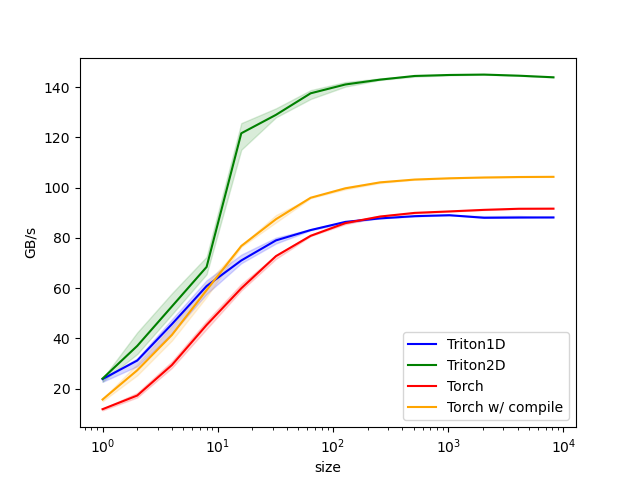

Values plotted in this chart, from the file beside it:
size, Triton1D, Triton2D, Torch, Torch w/ compile
1.0, 23.8, 24.0, 11.8, 15.7
2.0, 31.2, 37.0, 17.3, 27.3
4.0, 45.7, 52.7, 29.4, 41.4
8.0, 60.8, 68.5, 45.3, 59.2
16.0, 71.0, 121.7, 59.9, 76.8
32.0, 79.0, 129.0, 72.8, 87.5
64.0, 83.1, 137.6, 80.8, 96.0
128.0, 86.4, 141.1, 85.9, 99.8
256.0, 87.8, 143.0, 88.5, 102.1
512.0, 88.7, 144.5, 90.0, 103.2
1024, 89.0, 144.9, 90.6, 103.7
2048, 88.0, 145.0, 91.2, 104.1
4096, 88.1, 144.6, 91.6, 104.3
8192, 88.2, 144.0, 91.7, 104.3
